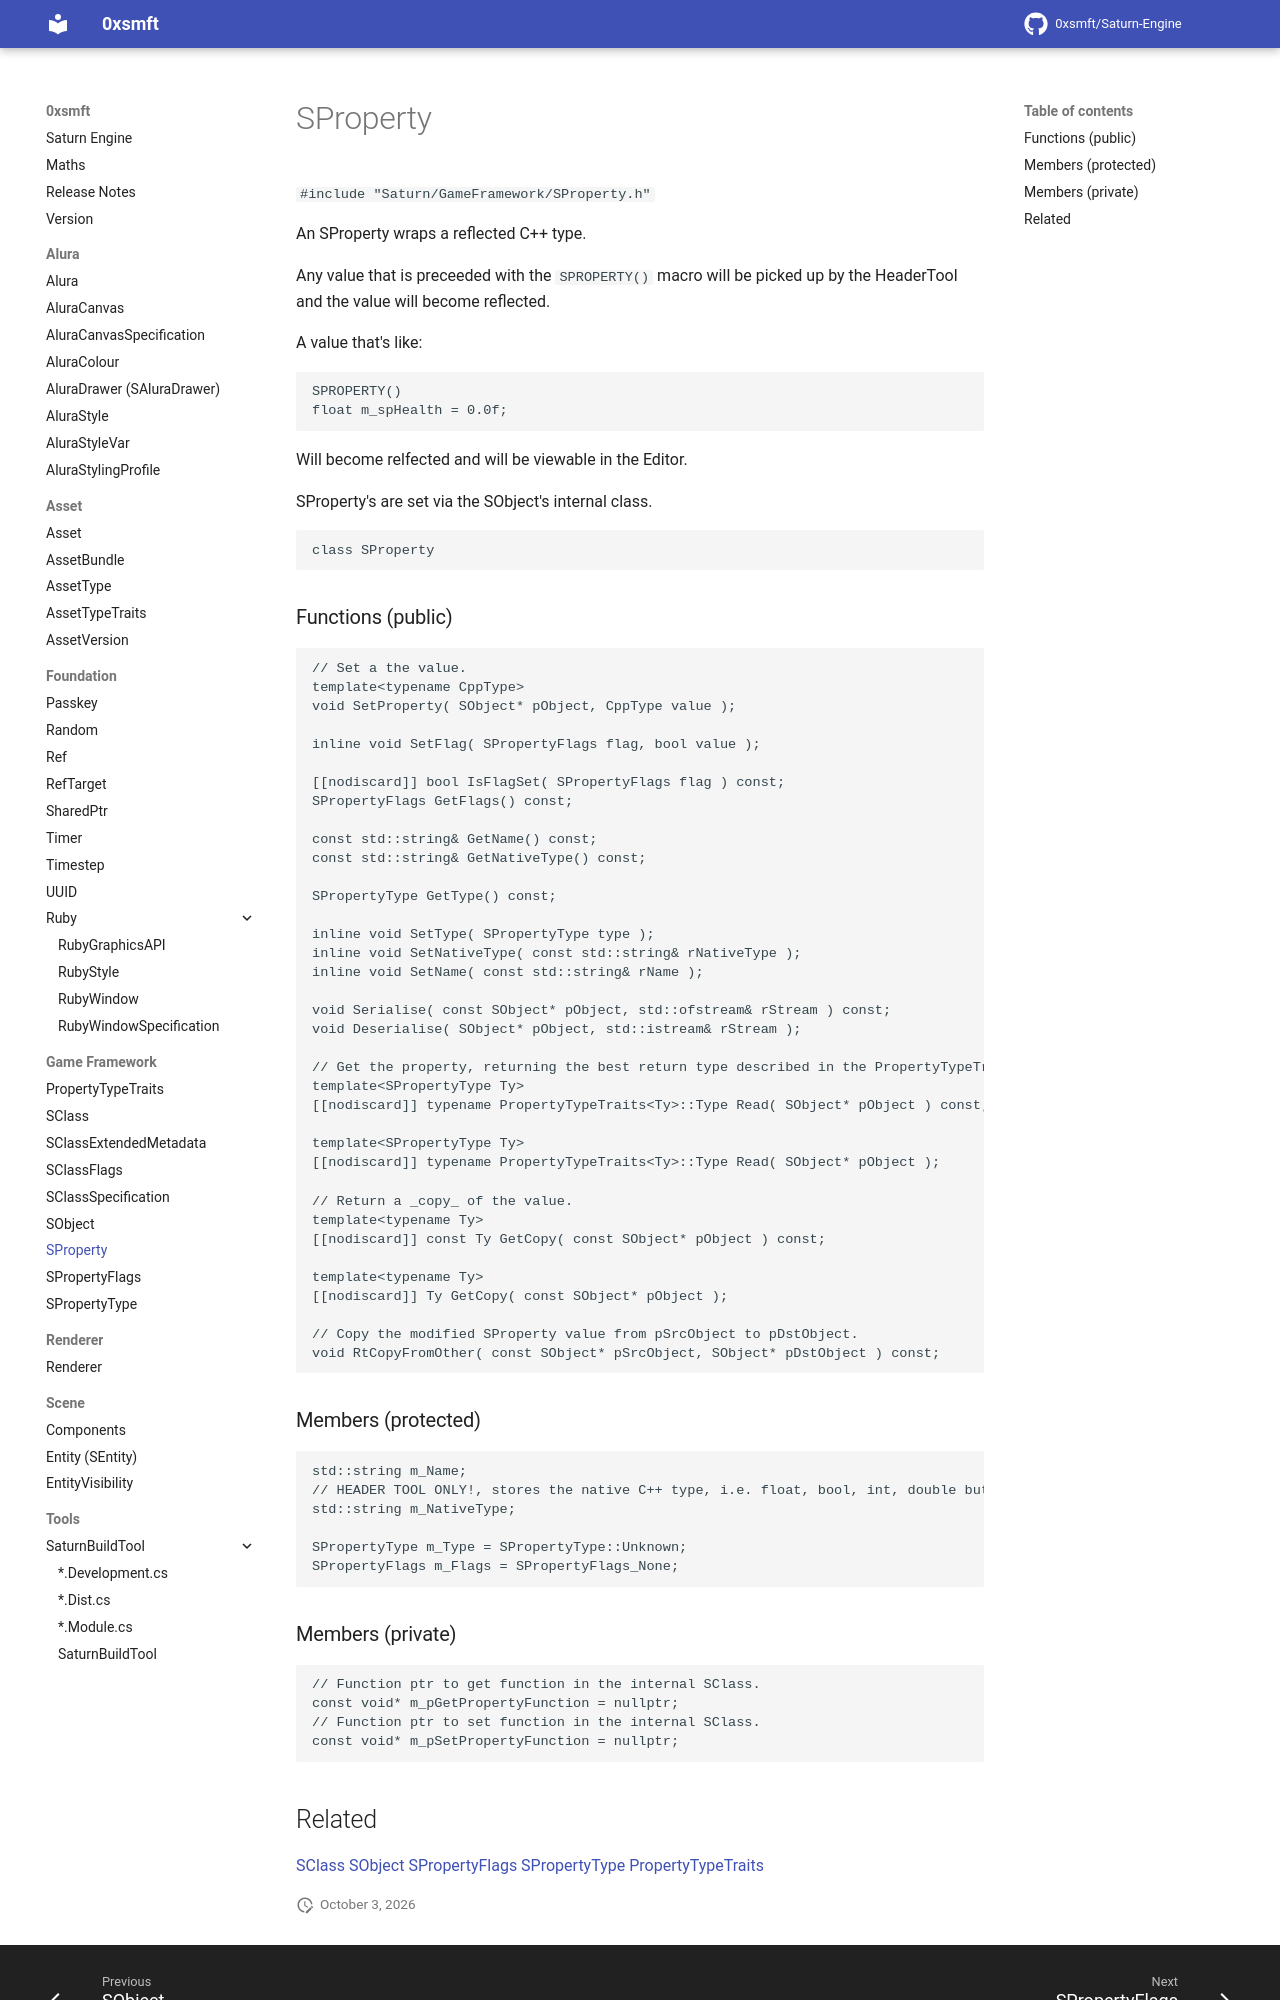

repository: 0xsmft/0xsmft.dev · page: Game Framework/sproperty/index.html · generator: mkdocs

# SProperty

``#include "Saturn/GameFramework/SProperty.h"``

An SProperty wraps a reflected C++ type.

Any value that is preceeded with the `SPROPERTY()` macro
will be picked up by the HeaderTool and the value will
become reflected.

A value that's like:

```cpp
SPROPERTY()
float m_spHealth = 0.0f;
```

Will become relfected and will be viewable in the Editor.

SProperty's are set via the SObject's internal class.

```cpp
class SProperty
```
### Functions (public)

```cpp
// Set a the value.
template<typename CppType>
void SetProperty( SObject* pObject, CppType value );

inline void SetFlag( SPropertyFlags flag, bool value );

[[nodiscard]] bool IsFlagSet( SPropertyFlags flag ) const;
SPropertyFlags GetFlags() const;

const std::string& GetName() const;
const std::string& GetNativeType() const;

SPropertyType GetType() const;

inline void SetType( SPropertyType type );
inline void SetNativeType( const std::string& rNativeType );
inline void SetName( const std::string& rName );

void Serialise( const SObject* pObject, std::ofstream& rStream ) const;
void Deserialise( SObject* pObject, std::istream& rStream );

// Get the property, returning the best return type described in the PropertyTypeTraits.
template<SPropertyType Ty>
[[nodiscard]] typename PropertyTypeTraits<Ty>::Type Read( SObject* pObject ) const;

template<SPropertyType Ty>
[[nodiscard]] typename PropertyTypeTraits<Ty>::Type Read( SObject* pObject );

// Return a _copy_ of the value.
template<typename Ty>
[[nodiscard]] const Ty GetCopy( const SObject* pObject ) const;

template<typename Ty>
[[nodiscard]] Ty GetCopy( const SObject* pObject );

// Copy the modified SProperty value from pSrcObject to pDstObject.
void RtCopyFromOther( const SObject* pSrcObject, SObject* pDstObject ) const;
```

### Members (protected)

```cpp
std::string m_Name;
// HEADER TOOL ONLY!, stores the native C++ type, i.e. float, bool, int, double but as a string.
std::string m_NativeType;

SPropertyType m_Type = SPropertyType::Unknown;
SPropertyFlags m_Flags = SPropertyFlags_None;
```

### Members (private)

```cpp
// Function ptr to get function in the internal SClass.
const void* m_pGetPropertyFunction = nullptr;
// Function ptr to set function in the internal SClass.
const void* m_pSetPropertyFunction = nullptr;
```
